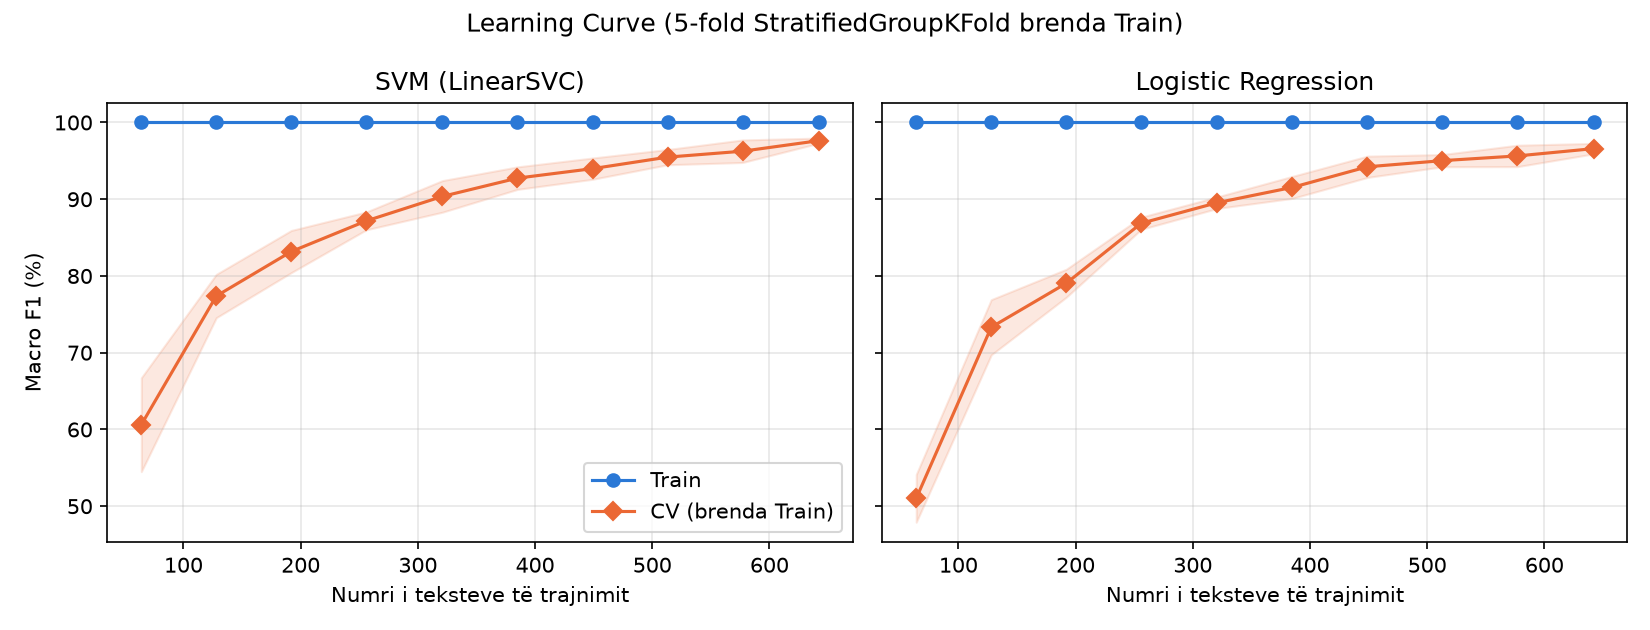

The table this chart was drawn from, first rows:
Model, Train size, Train Macro F1 mean, CV Macro F1 mean, CV Macro F1 std
SVM (LinearSVC), 64, 1.0, 0.6061, 0.06117
SVM (LinearSVC), 128, 1.0, 0.7739, 0.02825
SVM (LinearSVC), 192, 1.0, 0.8319, 0.02748
SVM (LinearSVC), 256, 1.0, 0.8718, 0.01163
SVM (LinearSVC), 321, 1.0, 0.9037, 0.0206
SVM (LinearSVC), 385, 1.0, 0.9275, 0.01467
SVM (LinearSVC), 449, 1.0, 0.9398, 0.01388
SVM (LinearSVC), 513, 1.0, 0.9549, 0.009946
SVM (LinearSVC), 577, 1.0, 0.9626, 0.01469
SVM (LinearSVC), 642, 1.0, 0.9763, 0.003412
Logistic Regression, 64, 1.0, 0.5102, 0.03111
Logistic Regression, 128, 1.0, 0.7332, 0.03597
Logistic Regression, 192, 1.0, 0.7905, 0.01826
Logistic Regression, 256, 1.0, 0.8687, 0.007957
Logistic Regression, 321, 1.0, 0.8956, 0.007566
Logistic Regression, 385, 1.0, 0.9155, 0.01433
Logistic Regression, 449, 1.0, 0.9423, 0.01388
Logistic Regression, 513, 1.0, 0.9503, 0.007982
Logistic Regression, 577, 1.0, 0.9564, 0.01397
Logistic Regression, 642, 1.0, 0.966, 0.006852
